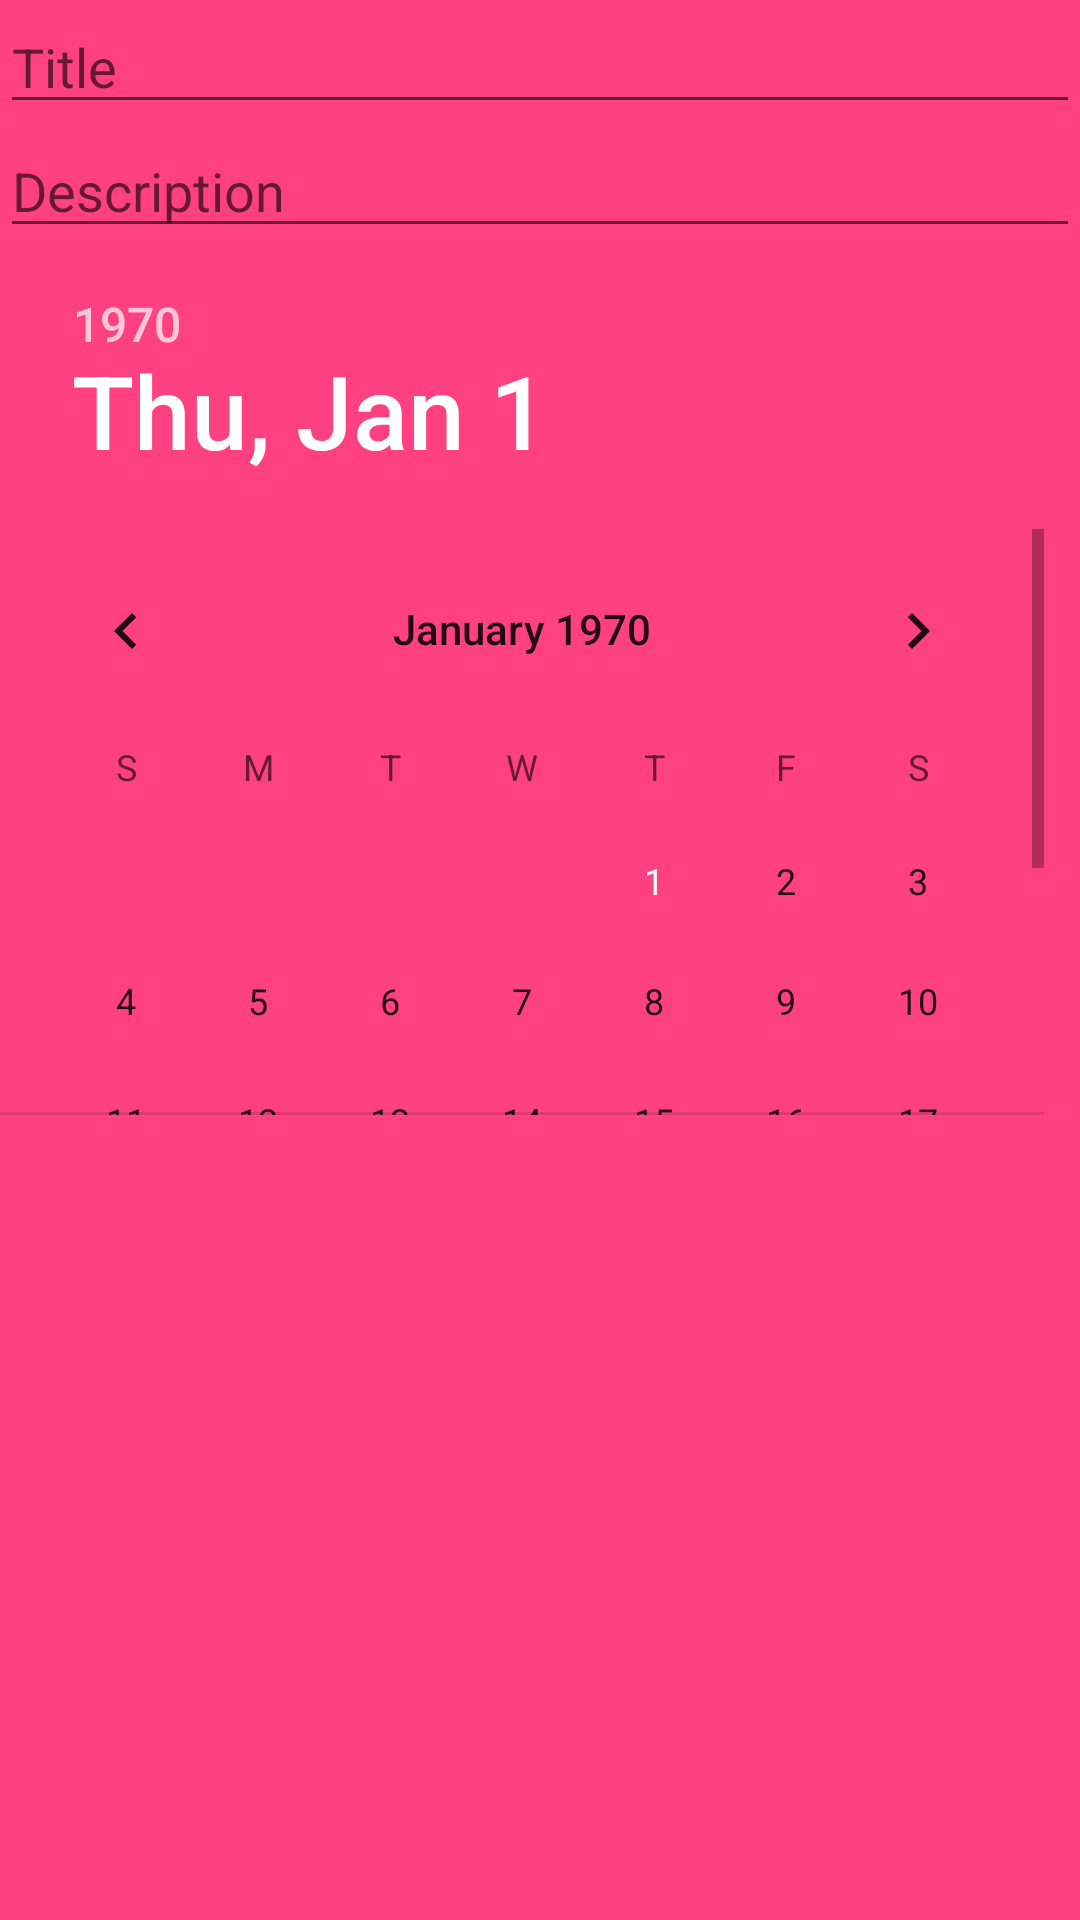

Android layout source for this screen:
<!-- AndroidManifest.xml: application theme AppTheme -->
<!-- res/layout/add_task_dialog_fragment.xml -->
<?xml version="1.0" encoding="utf-8"?>
<LinearLayout xmlns:android="http://schemas.android.com/apk/res/android"
    xmlns:tools="http://schemas.android.com/tools"
    android:layout_width="match_parent"
    android:layout_height="match_parent"
    android:orientation="vertical"
    android:background="@color/colorAccent"
    >

    <EditText
        android:id="@+id/dialogTitle"
        android:layout_width="match_parent"
        android:layout_height="wrap_content"
        android:hint="@string/dialog_Hint_Title"
        android:inputType="text" />

    <EditText
        android:id="@+id/dialogDescription"
        android:layout_width="match_parent"
        android:layout_height="wrap_content"
        android:hint="@string/dialog_Hint_Description"
        android:inputType="text" />

    <DatePicker
        android:id="@+id/datePicker"
        android:layout_width="match_parent"
        android:layout_height="289dp">


    </DatePicker>

    
        
        


        

        
            
            
            
            

            
            

        
            
            
            


            
            
            
    

</LinearLayout>
<!-- resources referenced by this layout -->
<resources>
  <color name="colorAccent">#FF4081</color>
  <string name="buttonCancel">Cancel</string>
  <string name="buttonSave">Save</string>
  <string name="dialog_Hint_Description">Description</string>
  <string name="dialog_Hint_Title">Title</string>
  <style name="AppTheme" parent="Theme.AppCompat.Light.DarkActionBar">
          
          <item name="colorPrimary">@color/colorPrimary</item>
          <item name="colorPrimaryDark">@color/colorPrimaryDark</item>
          <item name="colorAccent">@color/colorAccent</item>
      </style>
  <color name="colorPrimary">#3F51B5</color>
  <color name="colorPrimaryDark">#303F9F</color>
</resources>
